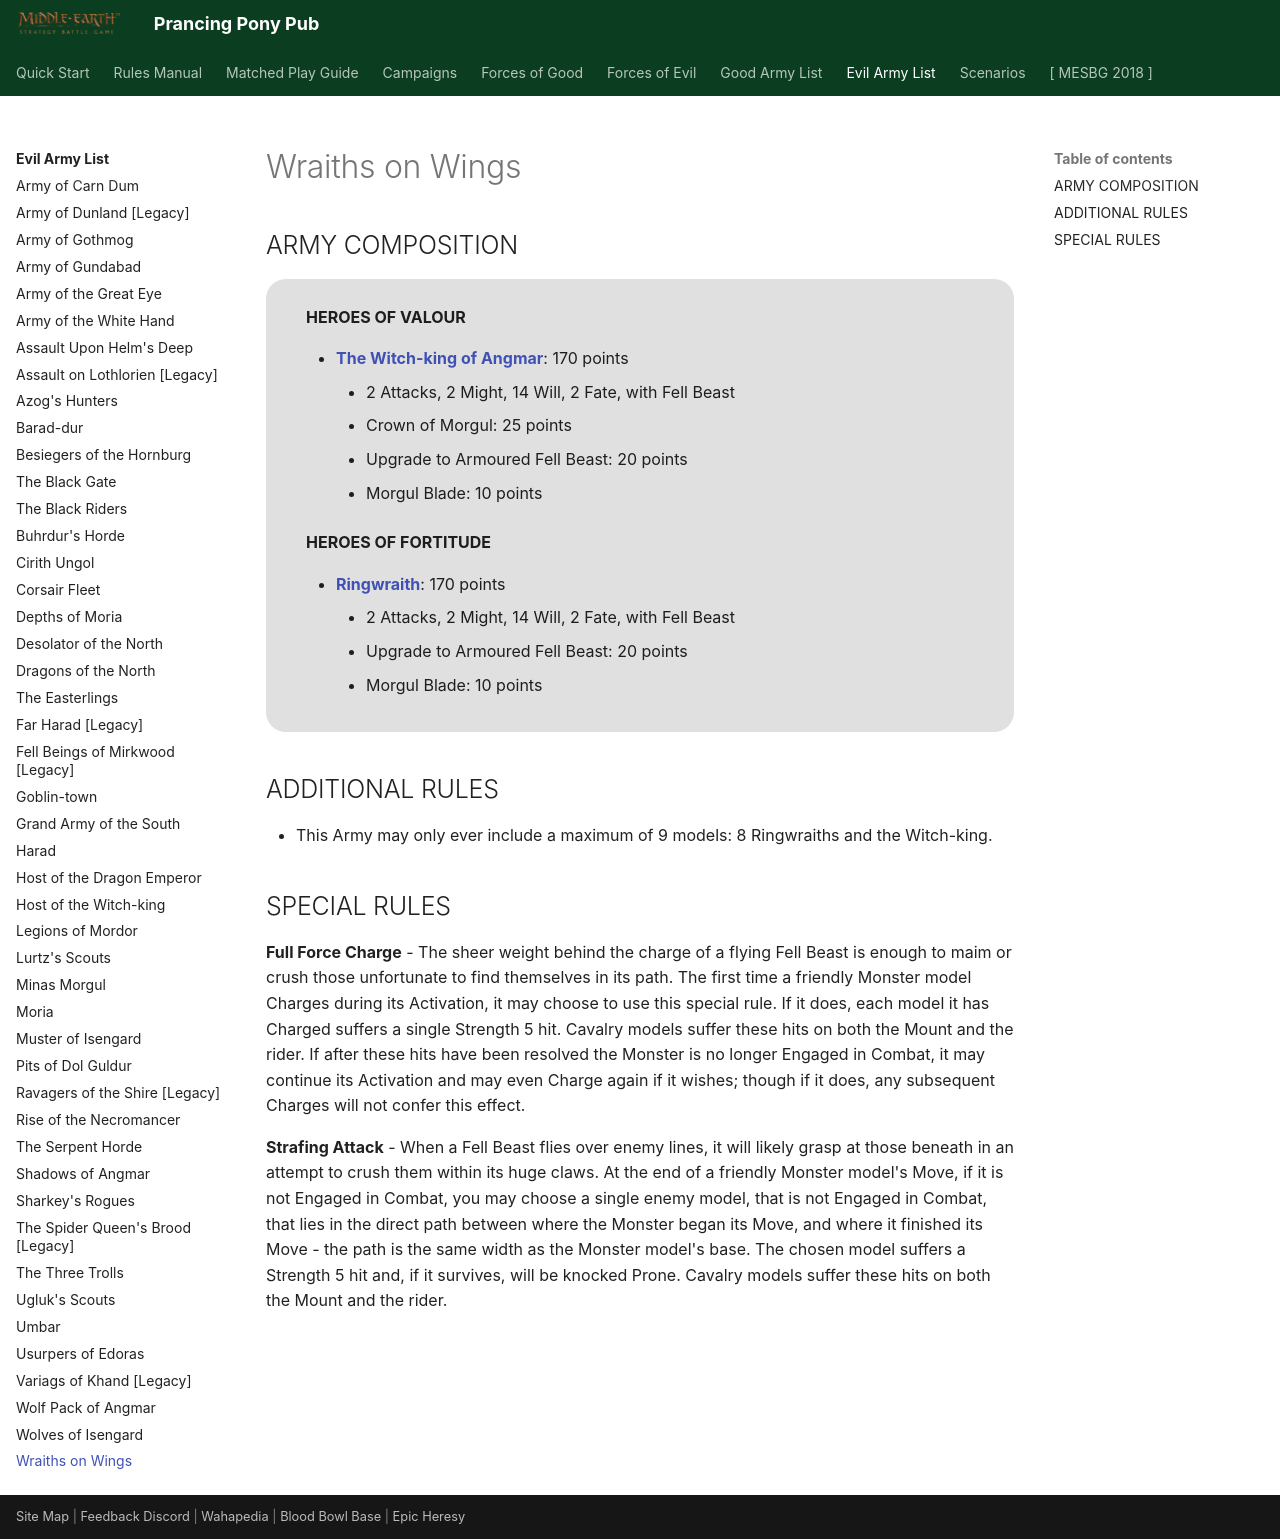

repository: BBBase-EHeresy-PPPub/PPPub · page: mesbg2024/evil_army_list/wraiths_on_wings/index.html · generator: mkdocs

# Wraiths on Wings

## ARMY COMPOSITION

<div class="unitCard" markdown>

**HEROES OF VALOUR**

- [**The Witch-king of Angmar**](../forces_of_evil/mordor.md#the-witch-king-of-angmar-points-cost-varies): 170 points
    - 2 Attacks, 2 Might, 14 Will, 2 Fate, with Fell Beast
    - Crown of Morgul: 25 points
    - Upgrade to Armoured Fell Beast: 20 points
    - Morgul Blade: 10 points

**HEROES OF FORTITUDE**

- [**Ringwraith**](../forces_of_evil/mordor.md#ringwraith-points-cost-varies): 170 points
    - 2 Attacks, 2 Might, 14 Will, 2 Fate, with Fell Beast
    - Upgrade to Armoured Fell Beast: 20 points
    - Morgul Blade: 10 points

</div>

## ADDITIONAL RULES

- This Army may only ever include a maximum of 9 models: 8 Ringwraiths and the Witch-king.

## SPECIAL RULES

**Full Force Charge** - The sheer weight behind the charge of a flying Fell Beast is enough to maim or crush those unfortunate to find themselves in its path. The first time a friendly Monster model Charges during its Activation, it may choose to use this special rule. If it does, each model it has Charged suffers a single Strength 5 hit. Cavalry models suffer these hits on both the Mount and the rider. If after these hits have been resolved the Monster is no longer Engaged in Combat, it may continue its Activation and may even Charge again if it wishes; though if it does, any subsequent Charges will not confer this effect.

**Strafing Attack** - When a Fell Beast flies over enemy lines, it will likely grasp at those beneath in an attempt to crush them within its huge claws. At the end of a friendly Monster model's Move, if it is not Engaged in Combat, you may choose a single enemy model, that is not Engaged in Combat, that lies in the direct path between where the Monster began its Move, and where it finished its Move - the path is the same width as the Monster model's base. The chosen model suffers a Strength 5 hit and, if it survives, will be knocked Prone. Cavalry models suffer these hits on both the Mount and the rider.
